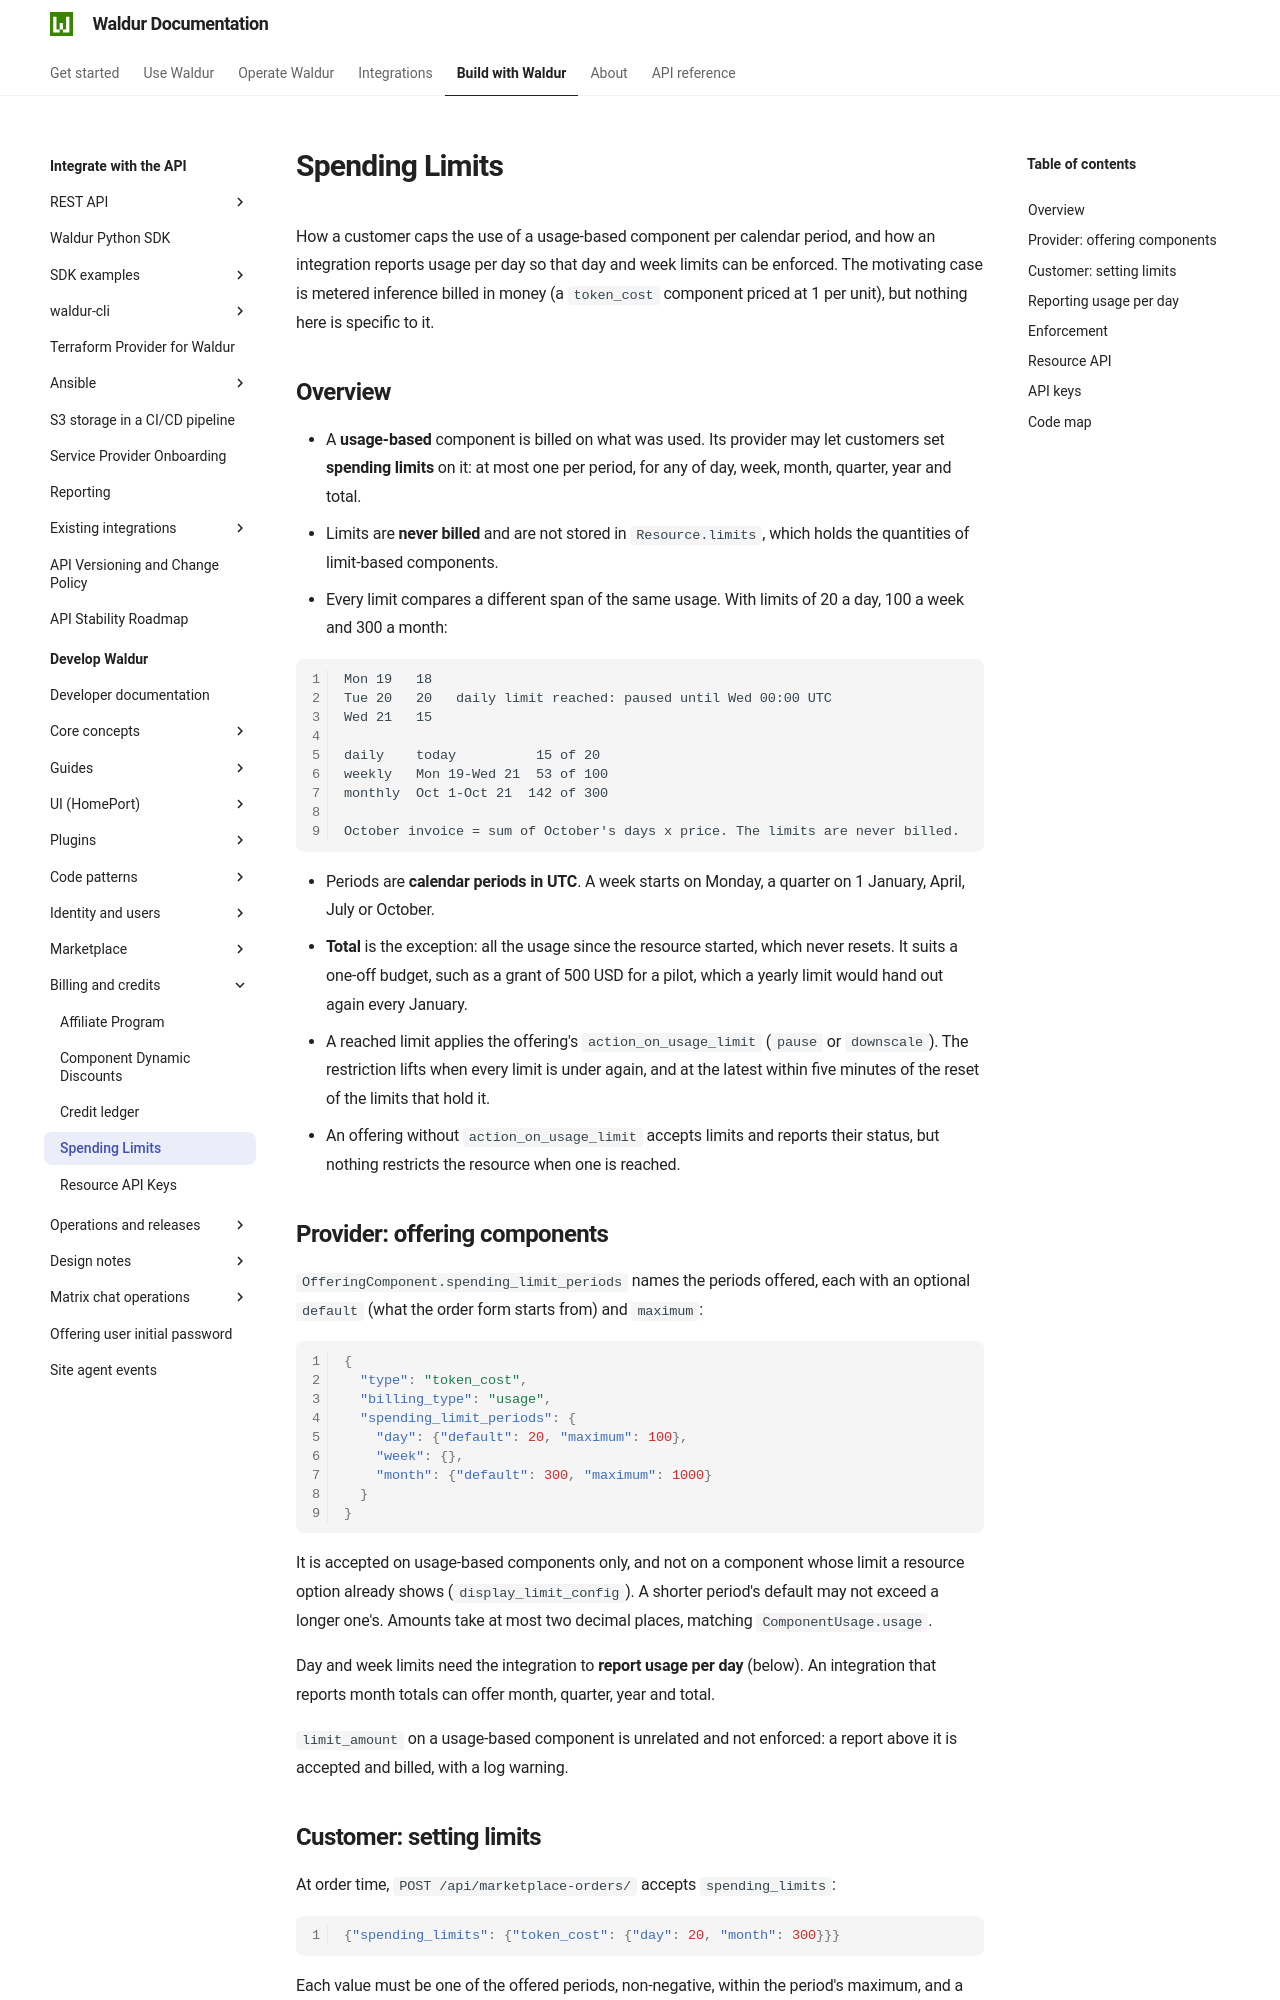

repository: waldur/waldur-docs · page: latest/developer-guide/spending-limits/index.html · generator: mkdocs

# Spending Limits

<!-- EXTERNAL DOCUMENT
Source: https://code.opennodecloud.com/waldur/waldur-mastermind.git
Branch: develop
Remote Path: docs//spending-limits.md
Local Path: docs/developer-guide
Last Sync: 2026-10-23T17:14:42.201782

WARNING: This file is automatically synchronized from the source repository.
DO NOT EDIT this file directly. Changes will be overwritten.
Edit the source at: https://code.opennodecloud.com/waldur/waldur-mastermind.git/-/tree/develop/docs//spending-limits.md
-->


How a customer caps the use of a usage-based component per calendar period,
and how an integration reports usage per day so that day and week limits can be
enforced. The motivating case is metered inference billed in money (a
`token_cost` component priced at 1 per unit), but nothing here is specific to
it.

## Overview

- A **usage-based** component is billed on what was used. Its provider may let
  customers set **spending limits** on it: at most one per period, for any of
  day, week, month, quarter, year and total.
- Limits are **never billed** and are not stored in `Resource.limits`, which
  holds the quantities of limit-based components.
- Every limit compares a different span of the same usage. With limits of 20 a
  day, 100 a week and 300 a month:

```text
Mon 19   18
Tue 20   20   daily limit reached: paused until Wed 00:00 UTC
Wed 21   15

daily    today          15 of 20
weekly   Mon 19-Wed 21  53 of 100
monthly  Oct 1-Oct 21  142 of 300

October invoice = sum of October's days x price. The limits are never billed.
```

- Periods are **calendar periods in UTC**. A week starts on Monday, a quarter on
  1 January, April, July or October.
- **Total** is the exception: all the usage since the resource started, which
  never resets. It suits a one-off budget, such as a grant of 500 USD for a
  pilot, which a yearly limit would hand out again every January.
- A reached limit applies the offering's `action_on_usage_limit` (`pause` or
  `downscale`). The restriction lifts when every limit is under again, and at
  the latest within five minutes of the reset of the limits that hold it.
- An offering without `action_on_usage_limit` accepts limits and reports their
  status, but nothing restricts the resource when one is reached.

## Provider: offering components

`OfferingComponent.spending_limit_periods` names the periods offered, each with
an optional `default` (what the order form starts from) and `maximum`:

```json
{
  "type": "token_cost",
  "billing_type": "usage",
  "spending_limit_periods": {
    "day": {"default": 20, "maximum": 100},
    "week": {},
    "month": {"default": 300, "maximum": 1000}
  }
}
```

It is accepted on usage-based components only, and not on a component whose
limit a resource option already shows (`display_limit_config`). A shorter
period's default may not exceed a longer one's. Amounts take at most two decimal
places, matching `ComponentUsage.usage`.

Day and week limits need the integration to **report usage per day** (below).
An integration that reports month totals can offer month, quarter, year and
total.

`limit_amount` on a usage-based component is unrelated and not enforced: a
report above it is accepted and billed, with a log warning.
